Run: headless pygame with SDL's dummy video driver; simulated clock (each Clock.tick advances the game by its frame time, no real sleeping); random seed 0; keys injected as events and as key.get_pressed() state; mouse plan: one left click at the window centre at the start of phase 2, then a move to the lower-right quarter at the start of phase 3.
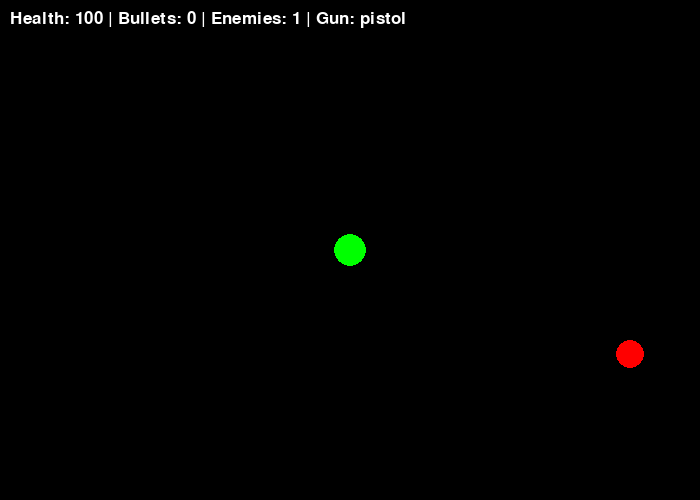
Frame 1 of 4 · flips 1–60 · no input
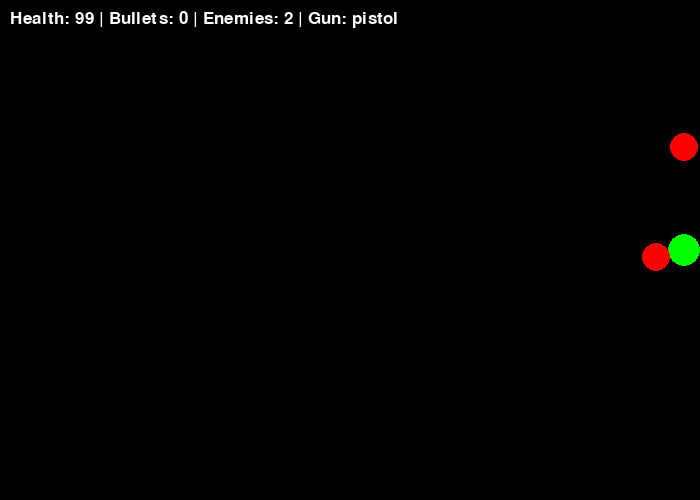
Frame 2 of 4 · flips 61–180 · clicked the window centre · tapped SPACE, RETURN · held RIGHT (→), D
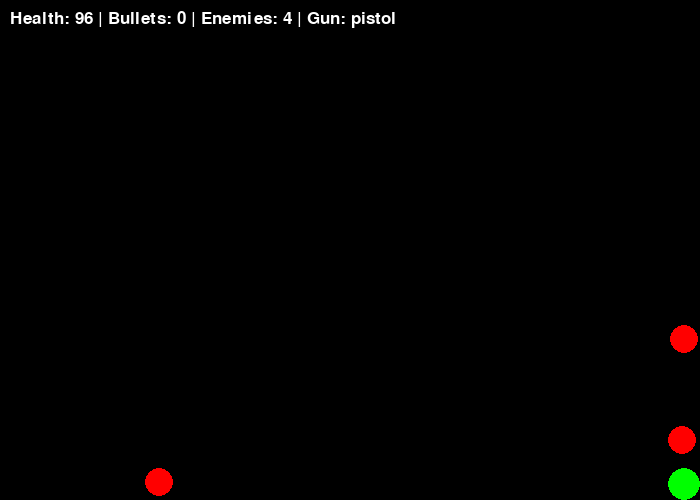
Frame 3 of 4 · flips 181–300 · moved the mouse to the lower-right quarter · held DOWN (↓), S
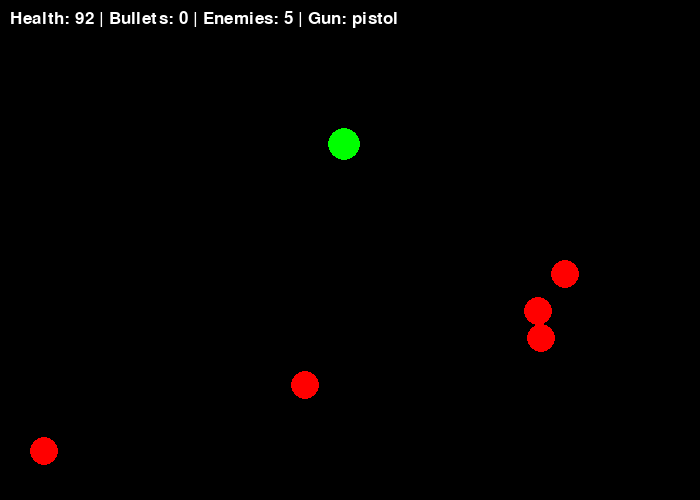
Frame 4 of 4 · flips 301–420 · held LEFT (←), A, UP (↑), W

The pygame program that drew these frames:

import pygame
import math
import random

# Initialize Pygame and create the game window
pygame.init()

WIDTH, HEIGHT = 700, 500
screen = pygame.display.set_mode((WIDTH, HEIGHT))
pygame.display.set_caption("Shooter - Enemies Added")
clock = pygame.time.Clock()

# Basic colors used for drawing
WHITE = (255, 255, 255)
GREEN = (0, 255, 0)
BLACK = (0, 0, 0)
YELLOW = (255, 255, 0)
RED = (255, 0, 0)


# -----------------------------
# Bullet class
# -----------------------------
class Bullet:
    def __init__(self, x, y, vx, vy, damage=10, radius=4, life=2.0, color=YELLOW):
        """
        Initialize a bullet projectile.
        Args:
            x, y: Starting position
            vx, vy: Velocity components (pixels/second)
            damage: Damage dealt to enemies (default 10)
            radius: Size of bullet for collision detection (default 4)
            life: Time until bullet disappears (default 2.0 seconds)
            color: RGB color tuple (default YELLOW)
        """
        # Starting position and velocity
        self.x = x
        self.y = y
        self.vx = vx
        self.vy = vy

        # Visual + gameplay attributes
        self.radius = radius
        self.color = color
        self.life = life
        self.damage = damage

    def update(self, dt):
        """
        Update bullet position and lifetime.
        Args:
            dt: Delta time since last frame (seconds)
        """
        # Move bullet and reduce lifetime
        self.x += self.vx * dt
        self.y += self.vy * dt
        self.life -= dt

    def draw(self, surf):
        """
        Render the bullet on screen.
        Args:
            surf: Pygame surface to draw on
        """
        # Draw bullet as a small circle
        pygame.draw.circle(surf, self.color, (int(self.x), int(self.y)), self.radius)

    def alive(self):
        """
        Check if bullet should still exist.
        Returns:
            True if bullet is alive and on-screen, False otherwise
        """
        # Bullet is alive if still on screen and has life remaining
        return self.life > 0 and 0 <= self.x <= WIDTH and 0 <= self.y <= HEIGHT


# -----------------------------
# Gun class (handles firing logic)
# -----------------------------
class Gun:
    def __init__(self, gun_type="pistol"):
        """
        Initialize the gun system with a selected weapon type.
        Args:
            gun_type: Starting gun type ('pistol', 'shotgun', or 'machinegun')
        """
        self.cooldown = 0
        self.set_gun(gun_type)

    def set_gun(self, gun_type):
        """
        Switch to a different gun type and update all weapon properties.
        Args:
            gun_type: String identifier for gun type ('pistol', 'shotgun', 'machinegun')
        """
        # Configure stats depending on selected gun type
        self.gun_type = gun_type

        if gun_type == "pistol":
            self.fire_rate = 0.25
            self.speed = 700
            self.bullet_damage = 10
            self.bullet_radius = 4
            self.spread = 0
            self.pellets = 1

        elif gun_type == "shotgun":
            self.fire_rate = 0.8
            self.speed = 600
            self.bullet_damage = 6
            self.bullet_radius = 5
            self.spread = 20
            self.pellets = 6

        elif gun_type == "machinegun":
            self.fire_rate = 0.08
            self.speed = 750
            self.bullet_damage = 7
            self.bullet_radius = 3
            self.spread = 5
            self.pellets = 1

    def update(self, dt):
        """
        Update gun cooldown timer.
        Args:
            dt: Delta time since last frame (seconds)
        """
        # Reduce cooldown timer each frame
        self.cooldown = max(0, self.cooldown - dt)

    def can_fire(self):
        """
        Check if the gun is ready to fire.
        Returns:
            True if cooldown is zero, False otherwise
        """
        # Gun can fire only when cooldown is zero
        return self.cooldown <= 0

    def fire(self, x, y, target_x, target_y):
        """
        Fire bullet(s) toward a target location.
        Args:
            x, y: Starting position of bullets
            target_x, target_y: Target position to aim at
        Returns:
            List of Bullet objects created, or empty list if gun is cooling down
        """
        # Prevent firing if still cooling down
        if not self.can_fire():
            return []

        self.cooldown = self.fire_rate
        bullets = []

        # Angle from player to mouse cursor
        base_angle = math.atan2(target_y - y, target_x - x)

        # Create one or more bullets depending on gun type
        for _ in range(self.pellets):
            # Add random spread for shotgun/machinegun
            angle = base_angle + math.radians(self.spread) * (random.random() - 0.5)
            vx = math.cos(angle) * self.speed
            vy = math.sin(angle) * self.speed

            bullets.append(
                Bullet(
                    x, y, vx, vy,
                    damage=self.bullet_damage,
                    radius=self.bullet_radius
                )
            )

        return bullets


# -----------------------------
# Enemy class
# -----------------------------
class Enemy:
    def __init__(self):
        """
        Initialize an enemy that spawns from screen edge and moves toward player.
        """
        # Spawn enemy randomly along one of the four edges
        side = random.choice(["top", "bottom", "left", "right"])

        if side == "top":
            self.x = random.randint(0, WIDTH)
            self.y = -20
        elif side == "bottom":
            self.x = random.randint(0, WIDTH)
            self.y = HEIGHT + 20
        elif side == "left":
            self.x = -20
            self.y = random.randint(0, HEIGHT)
        else:
            self.x = WIDTH + 20
            self.y = random.randint(0, HEIGHT)

        # Enemy attributes
        self.radius = 14
        self.color = RED
        self.speed = 100
        self.health = 25

    def update(self, dt, player):
        """
        Update enemy position to move toward player.
        Args:
            dt: Delta time since last frame (seconds)
            player: Player object to chase
        """
        # Move toward the player's current position
        dx = player.x - self.x
        dy = player.y - self.y
        dist = math.hypot(dx, dy)

        if dist != 0:
            self.x += (dx / dist) * self.speed * dt
            self.y += (dy / dist) * self.speed * dt

    def draw(self, surf):
        """
        Render the enemy on screen.
        Args:
            surf: Pygame surface to draw on
        """
        pygame.draw.circle(surf, self.color, (int(self.x), int(self.y)), self.radius)

    def hit(self, damage):
        """
        Deal damage to the enemy when hit by a bullet.
        Args:
            damage: Amount of damage to apply
        """
        # Reduce health when hit by a bullet
        self.health -= damage

    def alive(self):
        """
        Check if enemy is still alive.
        Returns:
            True if health is positive, False otherwise
        """
        return self.health > 0


# -----------------------------
# Player class
# -----------------------------
class Player:
    def __init__(self, x, y):
        """
        Initialize the player character.
        Args:
            x, y: Starting position on screen
        """
        # Starting position and movement attributes
        self.x = x
        self.y = y
        self.speed = 250
        self.radius = 16
        self.color = GREEN
        self.health = 100

        # Movement vector
        self.vx = 0
        self.vy = 0

        # Player starts with a pistol
        self.gun = Gun("pistol")

    def handle_input(self, keys):
        """
        Process keyboard input and update movement velocity.
        Args:
            keys: Pygame key states from pygame.key.get_pressed()
        """
        # Reset movement each frame
        self.vx = 0
        self.vy = 0

        # WASD or arrow keys move the player
        if keys[pygame.K_w] or keys[pygame.K_UP]:
            self.vy = -1
        if keys[pygame.K_s] or keys[pygame.K_DOWN]:
            self.vy = 1
        if keys[pygame.K_a] or keys[pygame.K_LEFT]:
            self.vx = -1
        if keys[pygame.K_d] or keys[pygame.K_RIGHT]:
            self.vx = 1

        # Normalize diagonal movement
        if self.vx != 0 and self.vy != 0:
            inv = 1 / math.sqrt(2)
            self.vx *= inv
            self.vy *= inv

    def update(self, dt):
        """
        Update player position and gun state.
        Args:
            dt: Delta time since last frame (seconds)
        """
        # Move player based on velocity
        self.x += self.vx * self.speed * dt
        self.y += self.vy * self.speed * dt

        # Keep player inside screen bounds
        self.x = max(self.radius, min(WIDTH - self.radius, self.x))
        self.y = max(self.radius, min(HEIGHT - self.radius, self.y))

        # Update gun cooldown
        self.gun.update(dt)

    def draw(self, surf):
        """
        Render the player character on screen.
        Args:
            surf: Pygame surface to draw on
        """
        pygame.draw.circle(surf, self.color, (int(self.x), int(self.y)), self.radius)


# -----------------------------
# Game state variables
# -----------------------------
player = Player(WIDTH // 2, HEIGHT // 2)

bullets = []
enemies = []
shooting = False
enemy_spawn_timer = 0

running = True

# -----------------------------
# Main game loop
# -----------------------------
while running:
    dt = clock.tick(60) / 1000.0  # Convert ms to seconds

    # Handle events (quit, mouse clicks, etc.)
    for event in pygame.event.get():
        if event.type == pygame.QUIT:
            running = False

        elif event.type == pygame.MOUSEBUTTONDOWN:
            if event.button == 1:
                shooting = True

        elif event.type == pygame.MOUSEBUTTONUP:
            if event.button == 1:
                shooting = False

    keys = pygame.key.get_pressed()

    # Switch between different gun types
    if keys[pygame.K_1]:
        player.gun.set_gun("pistol")
    if keys[pygame.K_2]:
        player.gun.set_gun("shotgun")
    if keys[pygame.K_3]:
        player.gun.set_gun("machinegun")

    # Update player movement
    player.handle_input(keys)
    player.update(dt)

    # Get mouse position for aiming
    mx, my = pygame.mouse.get_pos()

    # Fire bullets if mouse is held down
    if shooting and player.gun.can_fire():
        new_bullets = player.gun.fire(player.x, player.y, mx, my)
        bullets.extend(new_bullets)

    # Update bullets and remove dead ones
    for b in bullets:
        b.update(dt)
    bullets = [b for b in bullets if b.alive()]

    # Spawn enemies over time
    enemy_spawn_timer -= dt
    if enemy_spawn_timer <= 0:
        enemies.append(Enemy())
        enemy_spawn_timer = max(0.3, 1.5 - len(enemies) * 0.01)

    # Update enemy movement
    for e in enemies:
        e.update(dt, player)

    # Bullet → Enemy collision detection
    for e in enemies:
        for b in bullets:
            dx = e.x - b.x
            dy = e.y - b.y
            if dx * dx + dy * dy < (e.radius + b.radius) ** 2:
                e.hit(b.damage)
                b.life = 0  # Remove bullet after hit

    # Remove defeated enemies
    enemies = [e for e in enemies if e.alive()]

    # Enemy → Player collision
    for e in enemies:
        dx = e.x - player.x
        dy = e.y - player.y
        if dx * dx + dy * dy < (e.radius + player.radius) ** 2:
            player.health -= 20 * dt

    # -----------------------------
    # Drawing everything
    # -----------------------------
    screen.fill(BLACK)
    player.draw(screen)

    for b in bullets:
        b.draw(screen)

    for e in enemies:
        e.draw(screen)

    # HUD text
    font = pygame.font.Font(None, 26)
    status = font.render(
        f"Health: {int(player.health)} | Bullets: {len(bullets)} | Enemies: {len(enemies)} | Gun: {player.gun.gun_type}",
        True,
        WHITE
    )
    screen.blit(status, (10, 10))

    pygame.display.flip()

pygame.quit()
